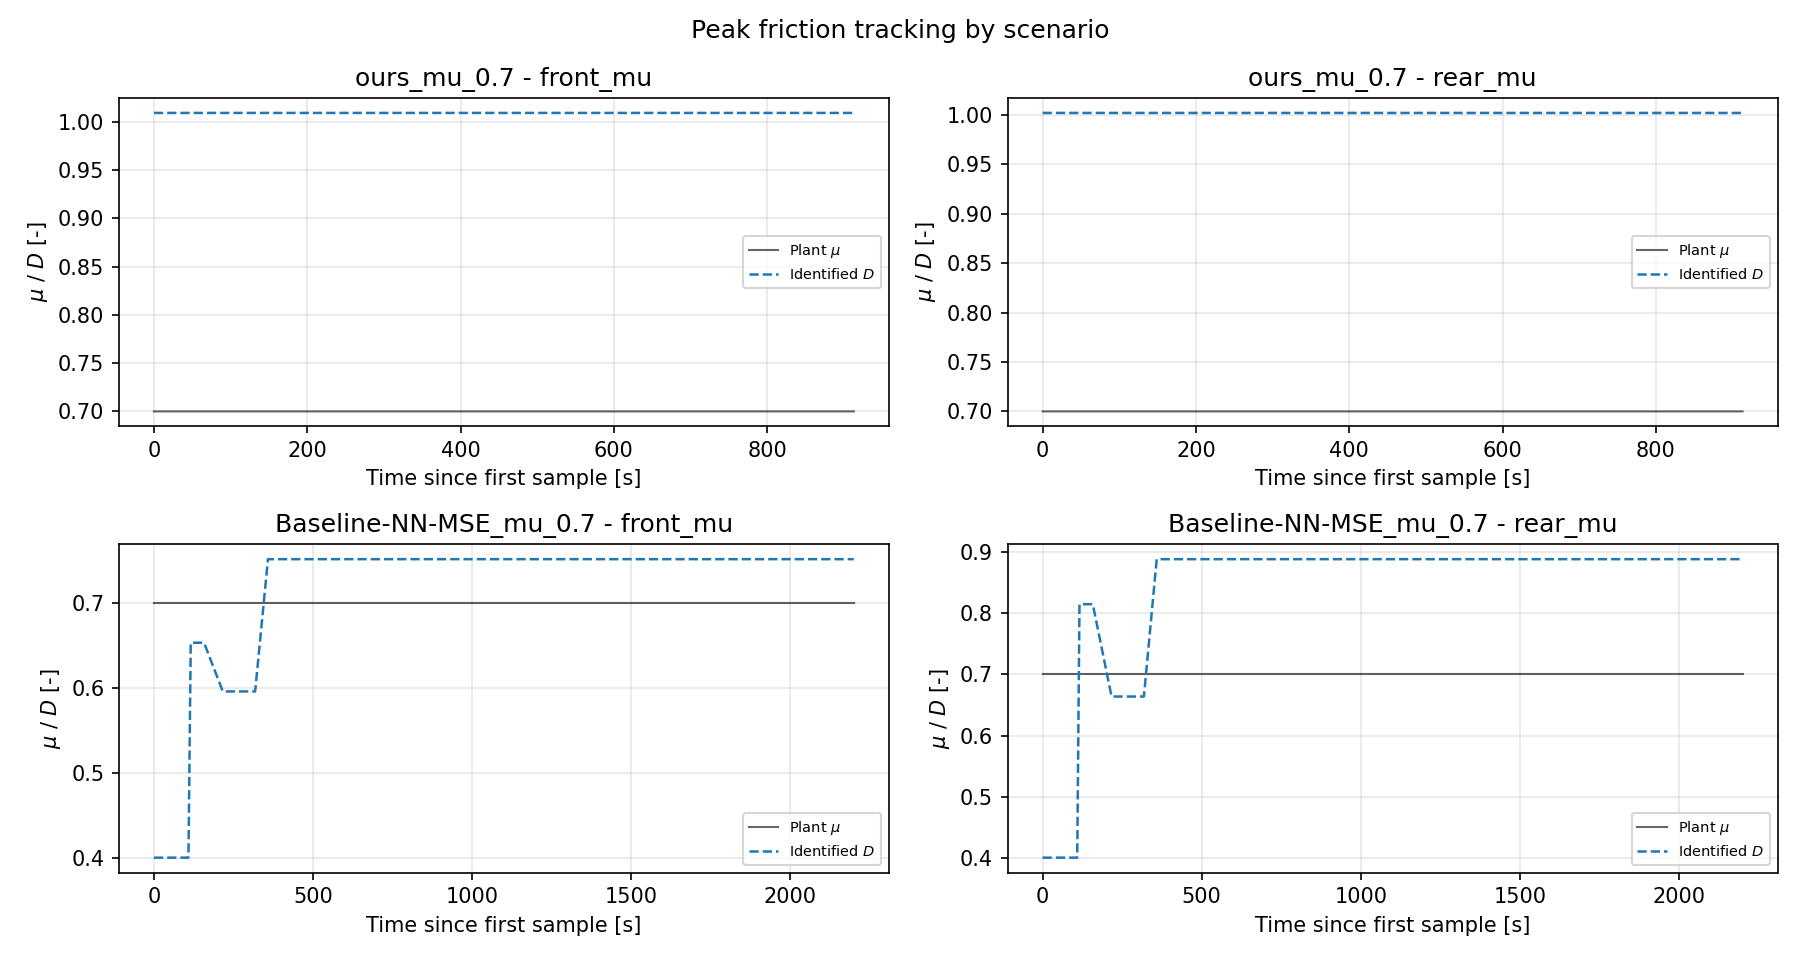

Values plotted in this chart, from the file beside it:
scenario, signal, series, t_s, value
ours_mu_0.7, front_mu, plant_mu, 0.0, 0.7
ours_mu_0.7, front_mu, plant_mu, 0.165, 0.7
ours_mu_0.7, front_mu, plant_mu, 0.33, 0.7
ours_mu_0.7, front_mu, plant_mu, 0.495, 0.7
ours_mu_0.7, front_mu, plant_mu, 0.66, 0.7
ours_mu_0.7, front_mu, plant_mu, 0.825, 0.7
ours_mu_0.7, front_mu, plant_mu, 0.99, 0.7
ours_mu_0.7, front_mu, plant_mu, 1.155, 0.7
ours_mu_0.7, front_mu, plant_mu, 1.32, 0.7
ours_mu_0.7, front_mu, plant_mu, 1.485, 0.7
ours_mu_0.7, front_mu, plant_mu, 1.65, 0.7
ours_mu_0.7, front_mu, plant_mu, 1.815, 0.7
ours_mu_0.7, front_mu, plant_mu, 1.98, 0.7
ours_mu_0.7, front_mu, plant_mu, 2.145, 0.7
ours_mu_0.7, front_mu, plant_mu, 2.31, 0.7
ours_mu_0.7, front_mu, plant_mu, 2.475, 0.7
ours_mu_0.7, front_mu, plant_mu, 2.64, 0.7
ours_mu_0.7, front_mu, plant_mu, 2.805, 0.7
ours_mu_0.7, front_mu, plant_mu, 2.97, 0.7
ours_mu_0.7, front_mu, plant_mu, 3.135, 0.7
ours_mu_0.7, front_mu, plant_mu, 3.3, 0.7
ours_mu_0.7, front_mu, plant_mu, 3.465, 0.7
ours_mu_0.7, front_mu, plant_mu, 3.63, 0.7
ours_mu_0.7, front_mu, plant_mu, 3.795, 0.7
ours_mu_0.7, front_mu, plant_mu, 3.96, 0.7
ours_mu_0.7, front_mu, plant_mu, 4.125, 0.7
ours_mu_0.7, front_mu, plant_mu, 4.29, 0.7
ours_mu_0.7, front_mu, plant_mu, 4.455, 0.7
ours_mu_0.7, front_mu, plant_mu, 4.62, 0.7
ours_mu_0.7, front_mu, plant_mu, 4.785, 0.7
ours_mu_0.7, front_mu, plant_mu, 4.95, 0.7
ours_mu_0.7, front_mu, plant_mu, 5.115, 0.7
ours_mu_0.7, front_mu, plant_mu, 5.28, 0.7
ours_mu_0.7, front_mu, plant_mu, 5.445, 0.7
ours_mu_0.7, front_mu, plant_mu, 5.61, 0.7
ours_mu_0.7, front_mu, plant_mu, 5.775, 0.7
ours_mu_0.7, front_mu, plant_mu, 5.94, 0.7
ours_mu_0.7, front_mu, plant_mu, 6.105, 0.7
ours_mu_0.7, front_mu, plant_mu, 6.27, 0.7
ours_mu_0.7, front_mu, plant_mu, 6.435, 0.7
ours_mu_0.7, front_mu, plant_mu, 6.6, 0.7
ours_mu_0.7, front_mu, plant_mu, 6.765, 0.7
ours_mu_0.7, front_mu, plant_mu, 6.93, 0.7
ours_mu_0.7, front_mu, plant_mu, 7.095, 0.7
ours_mu_0.7, front_mu, plant_mu, 7.26, 0.7
ours_mu_0.7, front_mu, plant_mu, 7.425, 0.7
ours_mu_0.7, front_mu, plant_mu, 7.59, 0.7
ours_mu_0.7, front_mu, plant_mu, 7.755, 0.7
ours_mu_0.7, front_mu, plant_mu, 7.92, 0.7
ours_mu_0.7, front_mu, plant_mu, 8.085, 0.7
ours_mu_0.7, front_mu, plant_mu, 8.25, 0.7
ours_mu_0.7, front_mu, plant_mu, 8.316, 0.7
ours_mu_0.7, front_mu, plant_mu, 8.382, 0.7
ours_mu_0.7, front_mu, plant_mu, 8.415, 0.7
ours_mu_0.7, front_mu, plant_mu, 8.448, 0.7
ours_mu_0.7, front_mu, plant_mu, 8.514, 0.7
ours_mu_0.7, front_mu, plant_mu, 8.547, 0.7
ours_mu_0.7, front_mu, plant_mu, 8.58, 0.7
ours_mu_0.7, front_mu, plant_mu, 8.613, 0.7
ours_mu_0.7, front_mu, plant_mu, 8.646, 0.7
... 40,228 more rows
